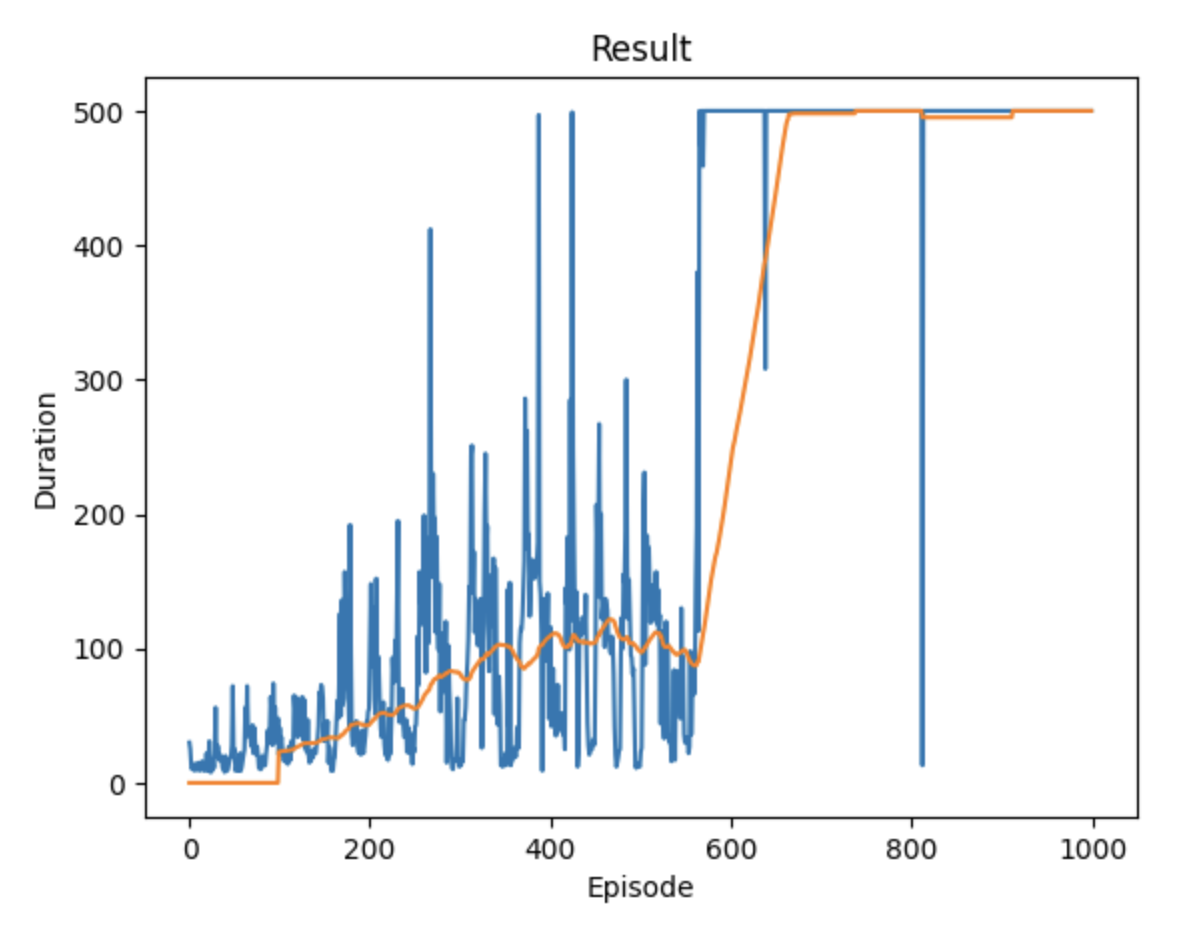

Data behind this chart, as committed beside it:
30, 1692847306.0672488, 1692847306.133933
25, 1692847306, 1692847306
13, 1692847306, 1692847306
10, 1692847307, 1692847307
12, 1692847307, 1692847307
14, 1692847307, 1692847307
9, 1692847307, 1692847307
11, 1692847307, 1692847307
11, 1692847307, 1692847307
15, 1692847308, 1692847308
13, 1692847308, 1692847308
9, 1692847308, 1692847308
10, 1692847308, 1692847308
12, 1692847308, 1692847308
16, 1692847308, 1692847308
10, 1692847309, 1692847309
9, 1692847309, 1692847309
10, 1692847309, 1692847309
10, 1692847309, 1692847309
22, 1692847309, 1692847309
9, 1692847309, 1692847309
11, 1692847310, 1692847310
31, 1692847310, 1692847310
8, 1692847310, 1692847310
8, 1692847310, 1692847310
9, 1692847310, 1692847310
18, 1692847310, 1692847310
11, 1692847310, 1692847310
26, 1692847311, 1692847311
56, 1692847311, 1692847311
19, 1692847311, 1692847311
28, 1692847311, 1692847312
26, 1692847312, 1692847312
17, 1692847312, 1692847312
21, 1692847312, 1692847312
19, 1692847312, 1692847312
16, 1692847313, 1692847313
11, 1692847313, 1692847313
18, 1692847313, 1692847313
8, 1692847313, 1692847313
20, 1692847313, 1692847313
12, 1692847313, 1692847313
9, 1692847314, 1692847314
11, 1692847314, 1692847314
15, 1692847314, 1692847314
18, 1692847314, 1692847314
19, 1692847314, 1692847314
28, 1692847314, 1692847315
72, 1692847315, 1692847315
23, 1692847315, 1692847315
25, 1692847315, 1692847315
9, 1692847316, 1692847316
9, 1692847316, 1692847316
12, 1692847316, 1692847316
15, 1692847316, 1692847316
9, 1692847316, 1692847316
22, 1692847316, 1692847316
9, 1692847317, 1692847317
12, 1692847317, 1692847317
17, 1692847317, 1692847317
21, 1692847317, 1692847317
... 939 more rows
